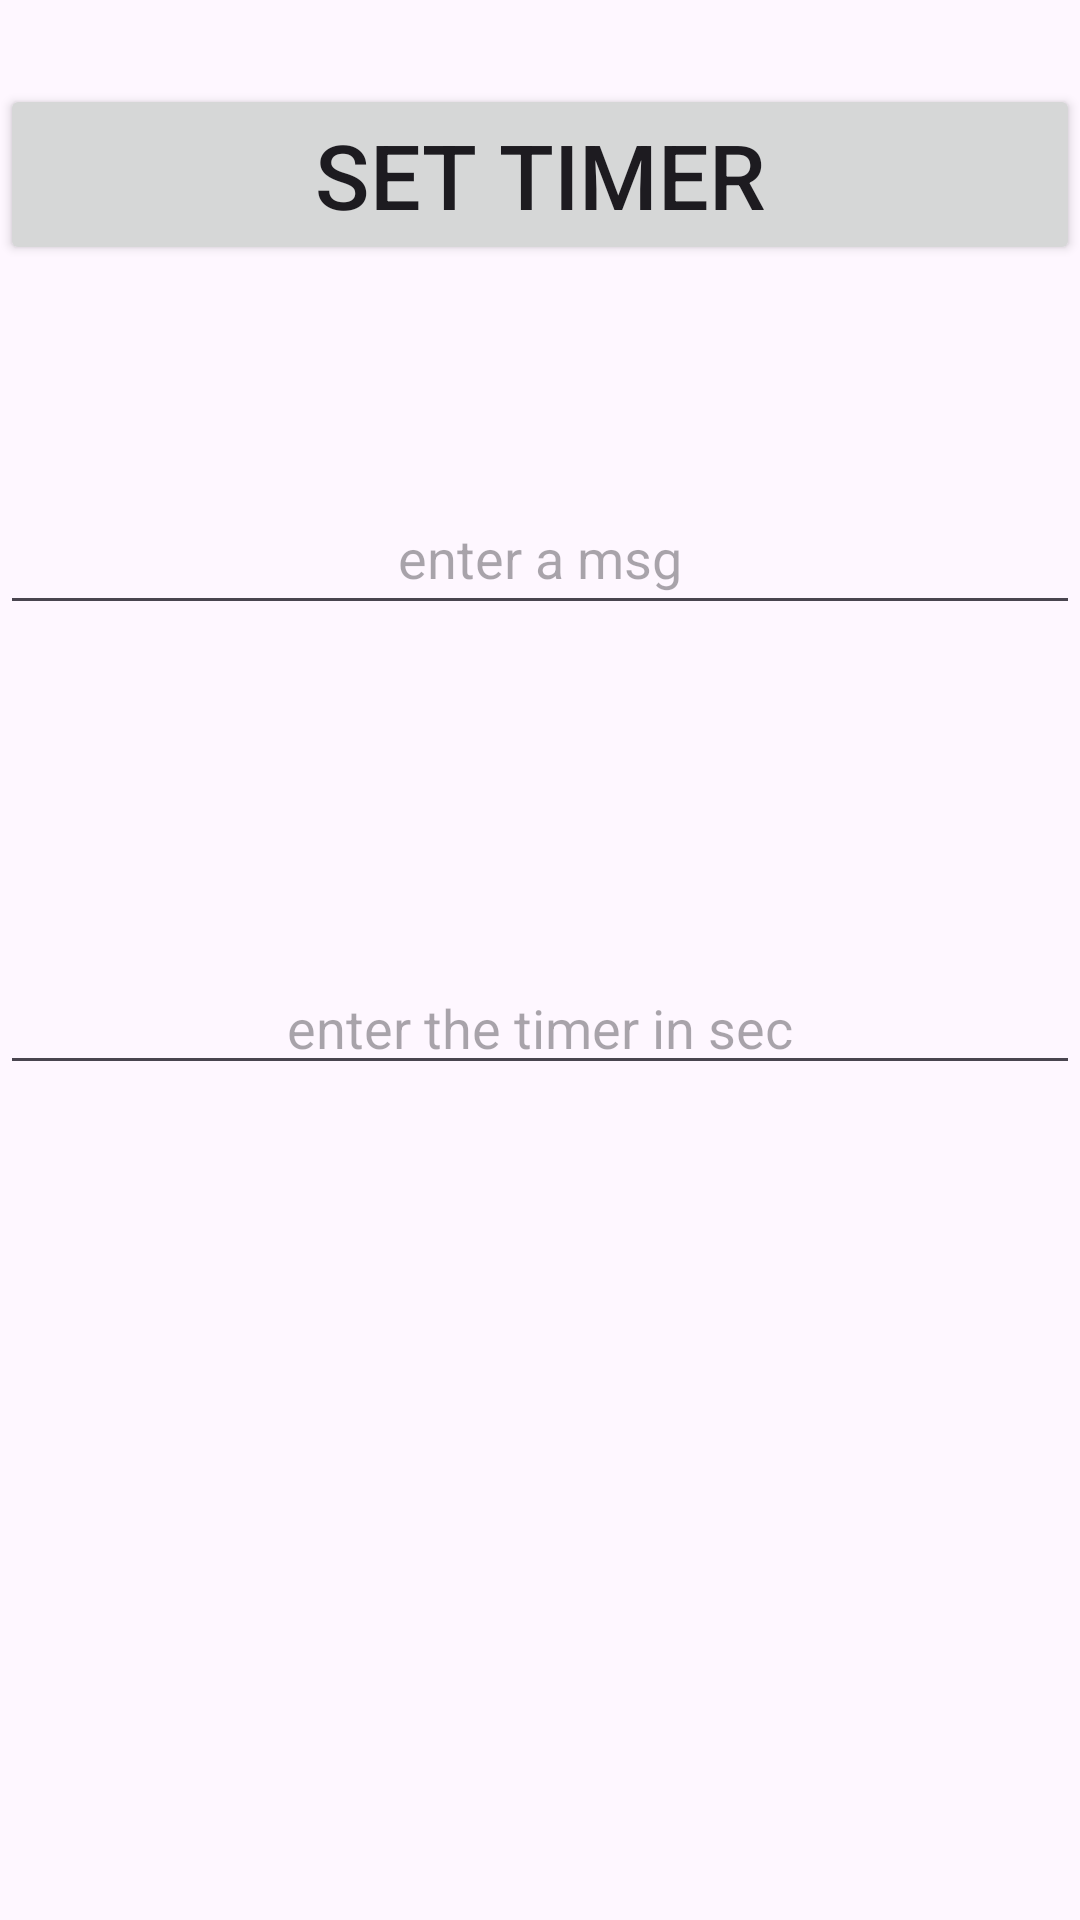

Write the Android layout XML for this screen, with the resource values it uses.
<!-- AndroidManifest.xml: application theme Theme.Intent_Implicitintent_explicitintent -->
<!-- res/layout/activity_new_way_for_result_implicit_intent_set_timer.xml -->
<?xml version="1.0" encoding="utf-8"?>
<androidx.constraintlayout.widget.ConstraintLayout xmlns:android="http://schemas.android.com/apk/res/android"
    xmlns:app="http://schemas.android.com/apk/res-auto"
    xmlns:tools="http://schemas.android.com/tools"
    android:id="@+id/main"
    android:layout_width="match_parent"
    android:layout_height="match_parent"
    tools:context="new_way_intent.NEW_WAY_FOR_RESULT_IMPLICIT_INTENT_SET_TIMER">

    <Button
        android:id="@+id/button_set_timer"
        android:layout_width="0dp"
        android:layout_height="wrap_content"
        android:layout_marginTop="28dp"
        android:text="set timer"
        android:textSize="30sp"
        app:layout_constraintEnd_toEndOf="parent"
        app:layout_constraintHorizontal_bias="0.0"
        app:layout_constraintStart_toStartOf="parent"
        app:layout_constraintTop_toTopOf="parent" />

    <EditText
        android:id="@+id/editText_timer_messgage"
        android:layout_width="0dp"
        android:layout_height="wrap_content"
        android:layout_marginTop="72dp"
        android:ems="10"
        android:gravity="center"
        android:hint="enter a msg"
        android:inputType="text"
        android:minHeight="48dp"
        app:layout_constraintEnd_toEndOf="parent"
        app:layout_constraintHorizontal_bias="0.0"
        app:layout_constraintStart_toStartOf="parent"
        app:layout_constraintTop_toBottomOf="@+id/button_set_timer" />

    <EditText
        android:id="@+id/set_timer"
        android:layout_width="0dp"
        android:layout_height="wrap_content"
        android:layout_marginTop="112dp"
        android:gravity="center"
        android:hint="enter the timer in sec"
        android:inputType="time"
        app:layout_constraintEnd_toEndOf="parent"
        app:layout_constraintStart_toStartOf="parent"
        app:layout_constraintTop_toBottomOf="@+id/editText_timer_messgage">

    </EditText>


</androidx.constraintlayout.widget.ConstraintLayout>
<!-- resources referenced by this layout -->
<resources>
  <style name="Theme.Intent_Implicitintent_explicitintent" parent="Base.Theme.Intent_Implicitintent_explicitintent" />
  <style name="Base.Theme.Intent_Implicitintent_explicitintent" parent="Theme.Material3.DayNight.NoActionBar">
          
          
      </style>
</resources>
